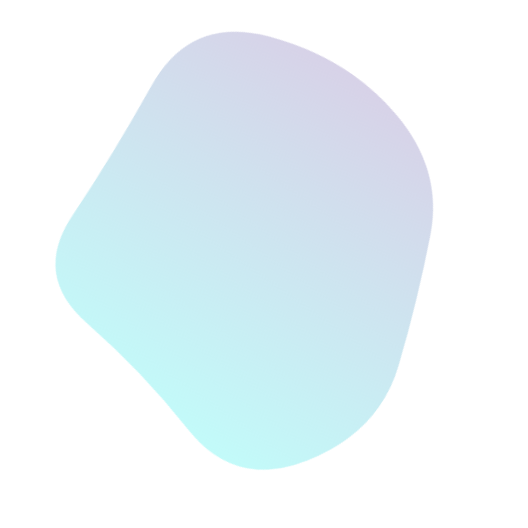
t = 0.00 s
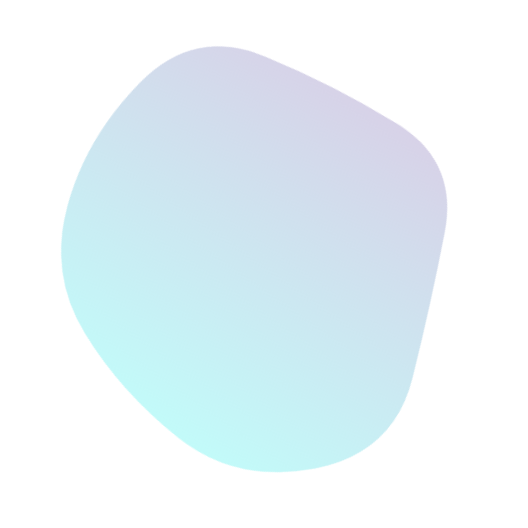
t = 1.87 s
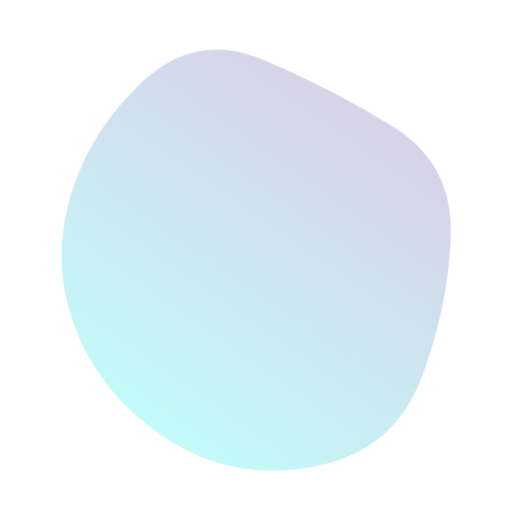
t = 3.11 s
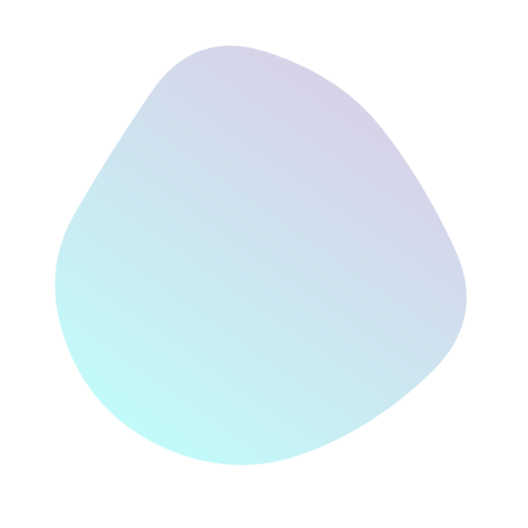
t = 4.98 s
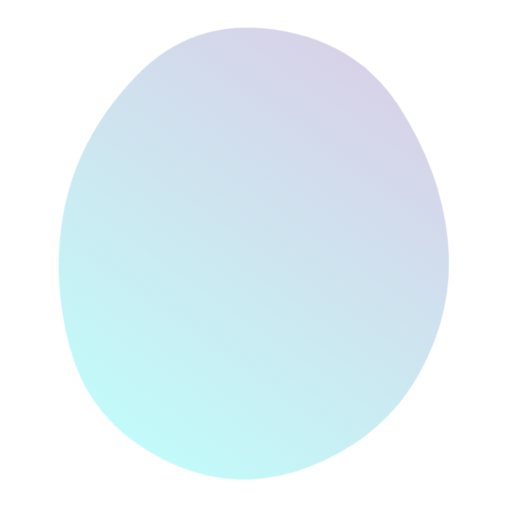
t = 6.85 s
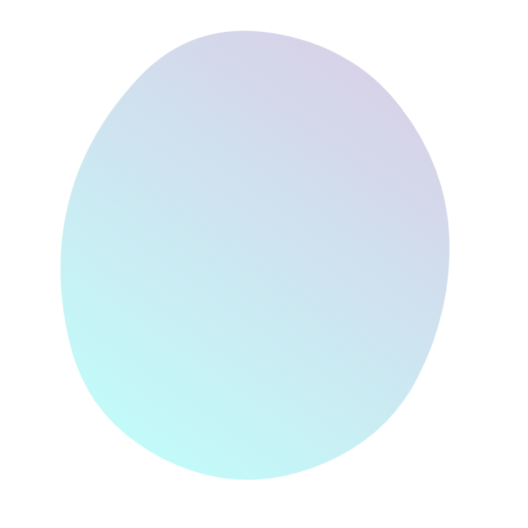
t = 8.09 s

The animated SVG that drew these frames (rendered in a browser with its animation timeline set to each time). Animation: 1 SMIL element (animate=1); frames cover the first 8.09 s, repeats indefinitely.

<svg version="1.1" xmlns="http://www.w3.org/2000/svg" viewBox="0 0 500 500" width="100%" id="blobSvg" filter="blur(0px)" style="opacity: 1;" transform="rotate(-145)">
                        <defs>
                        <linearGradient id="gradient" x1="0%" y1="0%" x2="0%" y2="100%">
                            <stop offset="0%" style="stop-color: rgb(165, 248, 246);"></stop>
                            <stop offset="100%" style="stop-color: rgb(196, 188, 220);"></stop>
                        </linearGradient>
                        </defs>
                        
                    <path id="blob" fill="url(#gradient)" style="opacity: 0.68;"><animate attributeName="d" dur="24900ms" repeatCount="indefinite" values="M429,328Q437,406,362,433Q287,460,218,442Q149,424,122.5,365Q96,306,74.5,242Q53,178,94.5,115Q136,52,206.5,73Q277,94,347.5,101.5Q418,109,419.5,179.5Q421,250,429,328Z;M443.46373,322.92581Q424.06453,395.85162,352.29275,408.54192Q280.52096,421.23222,209.43547,432.55323Q138.34998,443.87423,108.93547,378.01696Q79.52096,312.15968,50.50966,239.62741Q21.49835,167.09515,80.22256,112.52096Q138.94677,57.94677,211.78709,57.03792Q284.62741,56.12906,342.97339,89.43146Q401.31936,122.73387,432.09114,186.36693Q462.86293,250,443.46373,322.92581Z;M425.57934,323.79599Q426.22734,397.59197,355.10104,419.41516Q283.97474,441.23834,222.29242,423.00907Q160.6101,404.77979,95.49644,367.33031Q30.38277,329.88083,44.58128,255.13536Q58.77979,180.3899,99.7419,120.41159Q140.70401,60.43329,214.57221,45.49287Q288.44042,30.55246,350.61367,72.29792Q412.78692,114.04339,418.85914,182.0217Q424.93135,250,425.57934,323.79599Z;M453.57191,328.53752Q437.08754,407.07503,364.57816,448.74386Q292.06878,490.41269,219.55628,459.1657Q147.04377,427.91871,108.99375,371.46874Q70.94372,315.01876,56.52814,244.52814Q42.11255,174.03752,86.02814,107.96874Q129.94372,41.89995,209.98749,31.84993Q290.03126,21.79991,346.01876,71.89683Q402.00625,121.99375,436.03126,185.99687Q470.05628,250,453.57191,328.53752Z;M414.53769,321.38989Q420.37096,392.77979,350.00938,405.59743Q279.64779,418.41507,213.62261,422.99375Q147.59743,427.57242,94.94338,376.434Q42.28934,325.29559,42.19191,249.67298Q42.09448,174.05036,91.48437,117.78308Q140.87426,61.5158,214.61636,47.15422Q288.35846,32.79263,348.05974,75.5158Q407.76103,118.23897,408.23272,184.11949Q408.70441,250,414.53769,321.38989Z;M428.39652,310.63781Q395.12039,371.27562,337.58607,396.3189Q280.05174,421.36219,204.00896,441.94775Q127.96619,462.5333,107.32787,385.81839Q86.68955,309.10348,96.33581,253.18955Q105.98207,197.27562,134.68904,148.26665Q163.396,99.25769,224.43929,74.05174Q285.48258,48.8458,334.83632,93.40548Q384.19006,137.96516,422.93135,193.98258Q461.67264,250,428.39652,310.63781Z;M404.21696,312.89783Q400.5999,375.79567,344.18719,420.60848Q287.77447,465.42129,222.25959,438.51488Q156.7447,411.60848,114.36806,363.06382Q71.99143,314.51917,65.98083,247.80853Q59.97023,181.09788,105.72982,130.10217Q151.4894,79.10645,216.18088,77.25959Q280.87235,75.41272,335.88295,103.82341Q390.89355,132.2341,399.36378,191.11705Q407.83401,250,404.21696,312.89783Z;M433.0232,309.9192Q393.01281,369.83841,338.3352,406.40881Q283.6576,442.97921,221.7752,424.49281Q159.8928,406.0064,119.2384,358.9864Q78.584,311.9664,70.5304,246.7752Q62.4768,181.584,97.7552,114.4464Q133.0336,47.3088,206.208,64.61119Q279.3824,81.91359,342.208,100.8192Q405.0336,119.7248,439.0336,184.8624Q473.0336,250,433.0232,309.9192Z;M419.06254,317.79517Q411.11118,385.59033,349.66843,425.59894Q288.22568,465.60755,228.34547,428.45831Q168.46526,391.30906,120.24124,353.19622Q72.01722,315.08338,69.86103,249.40801Q67.70483,183.73263,103.47221,120.73263Q139.23958,57.73263,215.36631,36.75347Q291.49305,15.77432,346.41495,69.35242Q401.33686,122.93051,414.17538,186.46526Q427.0139,250,419.06254,317.79517Z;M402.96858,305.89372Q383.43068,361.78743,330.92976,387.4658Q278.42884,413.14418,202.60721,438.39372Q126.78558,463.64325,93.53789,391.42791Q60.29021,319.21257,78.64603,256.64233Q97.00185,194.07209,128.64418,144.10813Q160.28651,94.14418,219.21534,92.06839Q278.14418,89.9926,343.5342,103.10536Q408.92421,116.21812,415.71534,183.10906Q422.50647,250,402.96858,305.89372Z;M429,328Q437,406,362,433Q287,460,218,442Q149,424,122.5,365Q96,306,74.5,242Q53,178,94.5,115Q136,52,206.5,73Q277,94,347.5,101.5Q418,109,419.5,179.5Q421,250,429,328Z"></animate></path></svg>